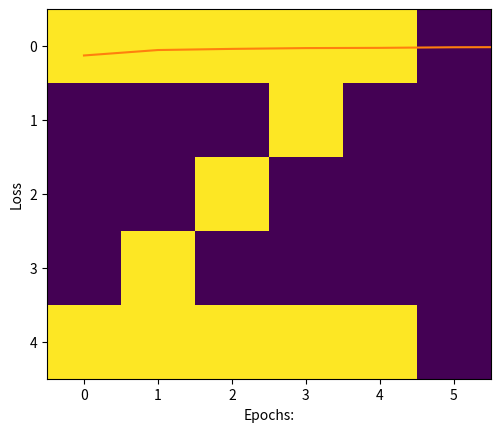

Here is the Python script that generated this plot:
import numpy as np
# Creating data set

#Add all letters
# A
a = [0, 0, 1, 1, 0, 0,
     0, 1, 0, 0, 1, 0,
     1, 1, 1, 1, 1, 1,
     1, 0, 0, 0, 0, 1,
     1, 0, 0, 0, 0, 1]
# B
b = [0, 1, 1, 1, 1, 0,
     0, 1, 0, 0, 1, 0,
     0, 1, 1, 1, 1, 0,
     0, 1, 0, 0, 1, 0,
     0, 1, 1, 1, 1, 0]
# C
c = [0, 1, 1, 1, 1, 0,
     0, 1, 0, 0, 0, 0,
     0, 1, 0, 0, 0, 0,
     0, 1, 0, 0, 0, 0,
     0, 1, 1, 1, 1, 0]
# D
d = [0, 1, 1, 1, 0, 0,
     0, 1, 0, 0, 1, 0,
     0, 1, 0, 0, 1, 0,
     0, 1, 0, 0, 1, 0,
     0, 1, 1, 1, 0, 0]
# E
e = [0, 1, 1, 1, 0, 0,
     0, 1, 0, 0, 0, 0,
     0, 1, 1, 1, 0, 0,
     0, 1, 0, 0, 0, 0,
     0, 1, 1, 1, 0, 0]
# F
f = [0, 1, 1, 1, 0, 0,
     0, 1, 0, 0, 0, 0,
     0, 1, 1, 0, 0, 0,
     0, 1, 0, 0, 0, 0,
     0, 1, 0, 0, 0, 0]
# G
g = [0, 1, 1, 1, 0, 0,
     0, 1, 0, 0, 0, 0,
     0, 1, 0, 1, 1, 0,
     0, 1, 0, 0, 1, 0,
     0, 1, 1, 1, 0, 0]
# H
h = [0, 1, 0, 0, 1, 0,
     0, 1, 0, 0, 1, 0,
     0, 1, 1, 1, 1, 0,
     0, 1, 0, 0, 1, 0,
     0, 1, 0, 0, 1, 0]
# I
i = [0, 0, 1, 1, 1, 0,
     0, 0, 0, 1, 0, 0,
     0, 0, 0, 1, 0, 0,
     0, 0, 0, 1, 0, 0,
     0, 0, 1, 1, 1, 0]
# J
j = [0, 0, 0, 0, 1, 0,
     0, 0, 0, 0, 1, 0,
     0, 0, 0, 0, 1, 0,
     0, 1, 0, 0, 1, 0,
     0, 0, 1, 1, 0, 0]
# K
k = [0, 1, 0, 0, 1, 0,
     0, 1, 0, 1, 0, 0,
     0, 1, 1, 0, 0, 0,
     0, 1, 0, 1, 0, 0,
     0, 1, 0, 0, 1, 0]
# L
l = [0, 1, 0, 0, 0, 0,
     0, 1, 0, 0, 0, 0,
     0, 1, 0, 0, 0, 0,
     0, 1, 0, 0, 0, 0,
     0, 1, 1, 1, 1, 0]
# M
m = [1, 0, 0, 0, 0, 1,
     1, 1, 0, 0, 1, 1,
     1, 0, 1, 1, 0, 1,
     1, 0, 0, 0, 0, 1,
     1, 0, 0, 0, 0, 1]
# N
n = [1, 0, 0, 0, 1, 0,
     1, 1, 0, 0, 1, 0,
     1, 0, 1, 0, 1, 0,
     1, 0, 0, 1, 1, 0,
     1, 0, 0, 0, 1, 0]
# O
o = [0, 1, 1, 1, 0, 0,
     1, 0, 0, 0, 1, 0,
     1, 0, 0, 0, 1, 0,
     1, 0, 0, 0, 1, 0,
     0, 1, 1, 1, 0, 0]
# P
p = [0, 1, 1, 1, 0, 0,
     0, 1, 0, 0, 1, 0,
     0, 1, 1, 1, 0, 0,
     0, 1, 0, 0, 0, 0,
     0, 1, 0, 0, 0, 0]
# Q
q = [0, 1, 1, 1, 0, 0,
     1, 0, 0, 0, 1, 0,
     1, 0, 0, 0, 1, 0,
     1, 0, 1, 0, 1, 0,
     0, 1, 1, 1, 1, 0]
# R
r = [0, 1, 1, 1, 0, 0,
     0, 1, 0, 0, 1, 0,
     0, 1, 1, 1, 0, 0,
     0, 1, 0, 1, 0, 0,
     0, 1, 0, 0, 1, 0]
# S
s = [0, 1, 1, 1, 0, 0,
     0, 1, 0, 0, 0, 0,
     0, 1, 1, 1, 0, 0,
     0, 0, 0, 0, 1, 0,
     0, 1, 1, 1, 0, 0]
# T
t = [1, 1, 1, 1, 1, 0,
     0, 0, 0, 1, 0, 0,
     0, 0, 0, 1, 0, 0,
     0, 0, 0, 1, 0, 0,
     0, 0, 0, 1, 0, 0]
# U
u = [1, 0, 0, 0, 1, 0,
     1, 0, 0, 0, 1, 0,
     1, 0, 0, 0, 1, 0,
     1, 0, 0, 0, 1, 0,
     0, 1, 1, 1, 0, 0]
# V
v = [1, 0, 0, 0, 1, 0,
     1, 0, 0, 0, 1, 0,
     1, 0, 0, 0, 1, 0,
     0, 1, 0, 1, 0, 0,
     0, 0, 1, 0, 0, 0]
# W
w = [1, 0, 0, 0, 0, 1,
     1, 0, 0, 0, 0, 1,
     1, 0, 0, 0, 0, 1,
     1, 0, 1, 1, 0, 1,
     0, 1, 0, 0, 1, 0]
# X
x = [1, 0, 0, 0, 1, 0,
     0, 1, 0, 1, 0, 0,
     0, 0, 1, 0, 0, 0,
     0, 1, 0, 1, 0, 0,
     1, 0, 0, 0, 1, 0]
# Y
y = [1, 0, 0, 0, 1, 0,
     0, 1, 0, 1, 0, 0,
     0, 0, 1, 0, 0, 0,
     0, 0, 1, 0, 0, 0,
     0, 0, 1, 0, 0, 0]
# Z
z = [1, 1, 1, 1, 1, 0,
     0, 0, 0, 1, 0, 0,
     0, 0, 1, 0, 0, 0,
     0, 1, 0, 0, 0, 0,
     1, 1, 1, 1, 1, 0]

 
# Creating labels
labels = np.eye(26).tolist()

letters = [a, b, c, d, e, f, g, h, i, j, k, l, m, n, o, p, q, r, s, t, u, v, w, x, y, z]

# Convert binary data to numpy arrays and reshape
x = [np.array(letter).reshape(1, 30) for letter in letters]

# Convert labels to numpy arrays
y = np.array(labels)

import matplotlib.pyplot as plt

# visualizing the data, plotting A.
#plt.imshow(np.array(a).reshape(5, 6))
#plt.show()


# converting data and labels into numpy array
"""
Convert the matrix of 0 and 1 into one hot vector 
so that we can directly feed it to the neural network,
these vectors are then stored in a list x.
"""
 
 
print(x, "\n\n", y)


def relu(x):
    return np.maximum(0, x)

# activation function
def sigmoid(x):
    return(1/(1 + np.exp(-x)))

# Creating the Feed forward neural network
# 1 Input layer(1, 30)
# 1 hidden layer (1, 5)
# 1 output layer(3, 3)
 
def f_forward(x, w1, w2):
   # hidden
   z1 = x.dot(w1)  # Input to hidden layer
   a1 = relu(z1)  # Activation from hidden layer
   
   z2 = a1.dot(w2)  # Input to output layer
   a2 = sigmoid(z2)  # Output from output layer
   return(a2)
  
# initializing the weights randomly
def generate_wt(x, y):
    l =[]
    for i in range(x * y):
        l.append(np.random.randn())
    return(np.array(l).reshape(x, y))
 
# for loss we will be using mean square error(MSE)
def loss(out, Y):
    s =(np.square(out-Y))
    s = np.sum(s)/len(y)
    return(s)

# Back propagation of error 
def back_prop(x, y, w1, w2, alpha):
    z1 = x.dot(w1)  # Input from layer 1
    a1 = relu(z1)  # Output of layer 2
    z2 = a1.dot(w2)  # Input of output layer
    a2 = sigmoid(z2)  # Output of output layer

    # Error in output layer
    d2 = (a2 - y)
    d1 = np.multiply((w2.dot((d2.transpose()))).transpose(), np.where(z1 > 0, 1, 0))

    # Gradient for w1 and w2
    w1_adj = x.transpose().dot(d1)
    w2_adj = a1.transpose().dot(d2)

    # Updating parameters
    w1 = w1 - (alpha * (w1_adj))
    w2 = w2 - (alpha * (w2_adj))

    return w1, w2

def train(x, Y, w1, w2, alpha=0.01, epochs=10, batch_size=5):
    acc = []
    losss = []
    for j in range(epochs):
        l = []
        for i in range(0, len(x), batch_size):
            batch_x = np.array(x[i:i + batch_size])
            batch_y = np.array(Y[i:i + batch_size])

            for k in range(len(batch_x)):
                out = f_forward(batch_x[k], w1, w2)
                l.append(loss(out, batch_y[k]))
                w1, w2 = back_prop(batch_x[k], batch_y[k], w1, w2, alpha)
        
        print(f"Epoch {j + 1}, Accuracy: {(1 - (sum(l) / len(x))) * 100:.2f}%")
        acc.append((1 - (sum(l) / len(x))) * 100)
        losss.append(sum(l) / len(x))
    return acc, losss, w1, w2

def predict(x, w1, w2):
    Out = f_forward(x, w1, w2)
    maxm = 0
    k = 0
    for i in range(len(Out[0])):
        if(maxm<Out[0][i]):
            maxm = Out[0][i]
            k = i
    letter = chr(65 + k)
    print(f"Image is of letter {letter}.")
    
    plt.imshow(x.reshape(5, 6))
    plt.show()   
    
def hyperparameter_tuning(x, Y, epochs_list, alpha_list, batch_size_list):
    best_acc = 0
    best_params = {}
    for epochs in epochs_list:
        for alpha in alpha_list:
            for batch_size in batch_size_list:
                w1 = generate_wt(30, 15)  # Hidden layer with 55 neurons
                w2 = generate_wt(15, 26)  # Output layer with 26 neurons
                acc, losss, w1, w2 = train(x, Y, w1, w2, alpha, epochs, batch_size)
                final_acc = acc[-1]
                if final_acc > best_acc:
                    best_acc = final_acc
                    best_params = {
                        'epochs': epochs,
                        'alpha': alpha,
                        'batch_size': batch_size,
                        'w1': w1,
                        'w2': w2
                    }
    return best_acc, best_params

    
w1 = generate_wt(30, 55) #increased number of hidden layers to 10
w2 = generate_wt(55, 26) #increased number of hidden layers to 10
print("w1: ****\n", w1, "\n\n", "w2: *****\n",w2)


"""The arguments of train function are data set list x, 
correct labels y, weights w1, w2, learning rate = 0.1, 
no of epochs or iteration.The function will return the
matrix of accuracy and loss and also the matrix of 
trained weights w1, w2"""
 
acc, losss, w1, w2 = train(x, y, w1, w2, 0.1, 10)


import matplotlib.pyplot as plt1
 
# plotting accuracy
plt1.plot(acc)
plt1.ylabel('Accuracy')
plt1.xlabel("Epochs:")
plt1.show()
 
# plotting Loss
plt1.plot(losss)
plt1.xlabel("Epochs:")
plt1.ylabel('Loss')
plt1.show()

print(w1, "\n", w2)

"""
The predict function will take the following arguments:
1) image matrix
2) w1 trained weights
3) w2 trained weights
"""
epochs_list = [50, 100, 150]
alpha_list = [0.1, 0.01, 0.001]
batch_size_list = [5, 10, 20]

best_acc, best_params = hyperparameter_tuning(x, y, epochs_list, alpha_list, batch_size_list)
print(f"Best Accuracy: {best_acc:.2f}%")
print(f"Best Parameters: {best_params}")

# Use the best parameters for prediction
w1, w2 = best_params['w1'], best_params['w2']
for curr in range(len(x)):
    predict(x[curr], w1, w2)
